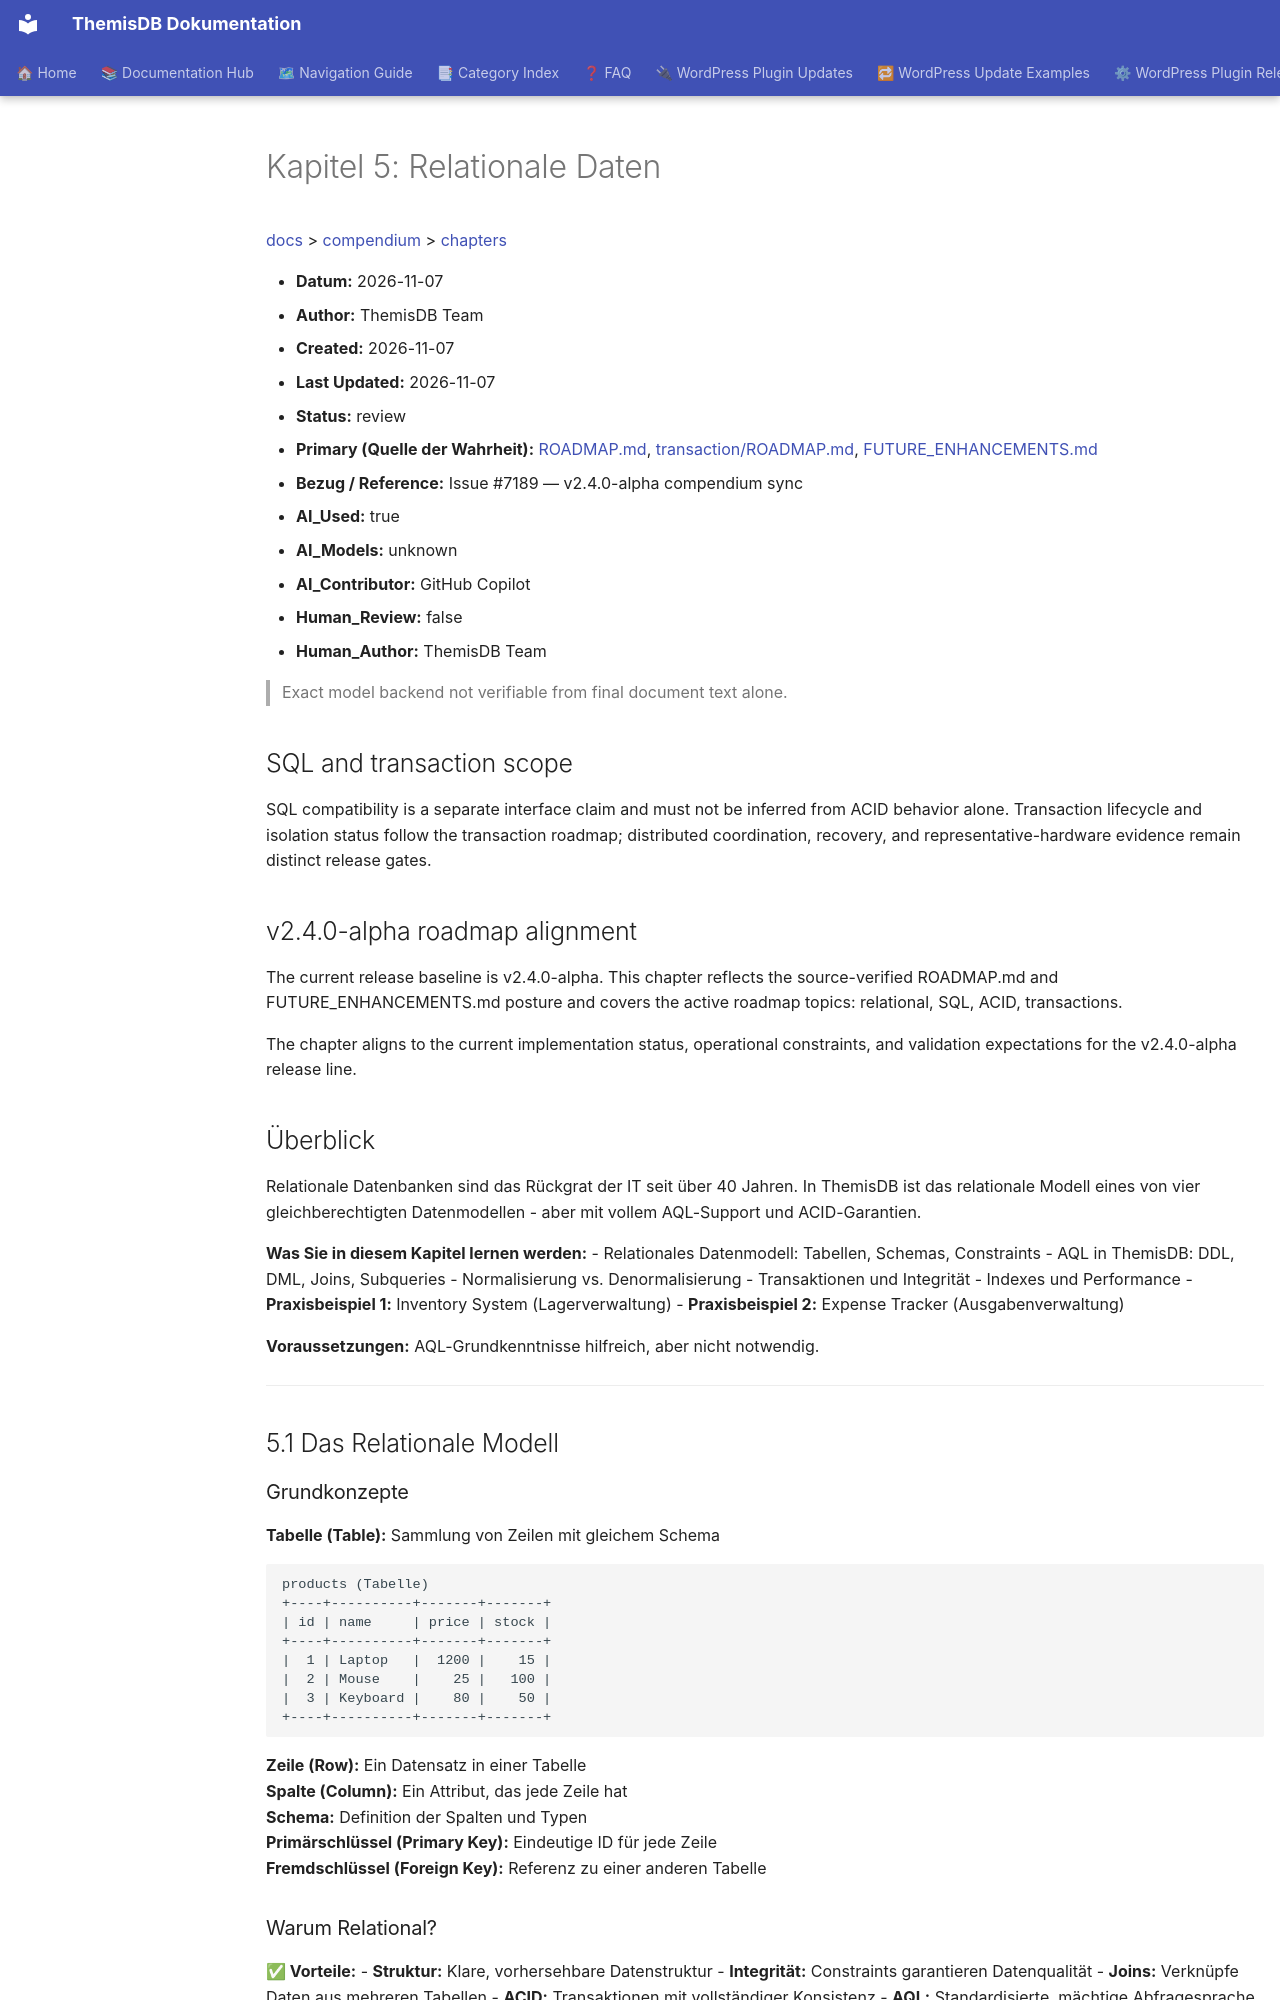

repository: makr-code/ThemisDB · page: compendium/docs/chapter_05_relational/index.html · generator: mkdocs

# Kapitel 5: Relationale Daten

[docs](../../README.md) > [compendium](../README.md) > [chapters](./README.md)

- **Datum:** 2026-11-07
- **Author:** ThemisDB Team
- **Created:** 2026-11-07
- **Last Updated:** 2026-11-07
- **Status:** review
- **Primary (Quelle der Wahrheit):** [ROADMAP.md](../../../ROADMAP.md), [transaction/ROADMAP.md](../../../src/transaction/ROADMAP.md), [FUTURE_ENHANCEMENTS.md](../../../src/FUTURE_ENHANCEMENTS.md)
- **Bezug / Reference:** Issue #7189 — v2.4.0-alpha compendium sync
- **AI_Used:** true
- **AI_Models:** unknown
- **AI_Contributor:** GitHub Copilot
- **Human_Review:** false
- **Human_Author:** ThemisDB Team

> Exact model backend not verifiable from final document text alone.

## SQL and transaction scope

SQL compatibility is a separate interface claim and must not be inferred from ACID behavior alone. Transaction lifecycle and isolation status follow the transaction roadmap; distributed coordination, recovery, and representative-hardware evidence remain distinct release gates.

## v2.4.0-alpha roadmap alignment

The current release baseline is v2.4.0-alpha. This chapter reflects the source-verified ROADMAP.md and FUTURE_ENHANCEMENTS.md posture and covers the active roadmap topics: relational, SQL, ACID, transactions. 

The chapter aligns to the current implementation status, operational constraints, and validation expectations for the v2.4.0-alpha release line.


## Überblick

Relationale Datenbanken sind das Rückgrat der IT seit über 40 Jahren. In ThemisDB ist das relationale Modell eines von vier gleichberechtigten Datenmodellen - aber mit vollem AQL-Support und ACID-Garantien.

**Was Sie in diesem Kapitel lernen werden:**
- Relationales Datenmodell: Tabellen, Schemas, Constraints
- AQL in ThemisDB: DDL, DML, Joins, Subqueries
- Normalisierung vs. Denormalisierung
- Transaktionen und Integrität
- Indexes und Performance
- **Praxisbeispiel 1:** Inventory System (Lagerverwaltung)
- **Praxisbeispiel 2:** Expense Tracker (Ausgabenverwaltung)

**Voraussetzungen:** AQL-Grundkenntnisse hilfreich, aber nicht notwendig.

---

## 5.1 Das Relationale Modell
